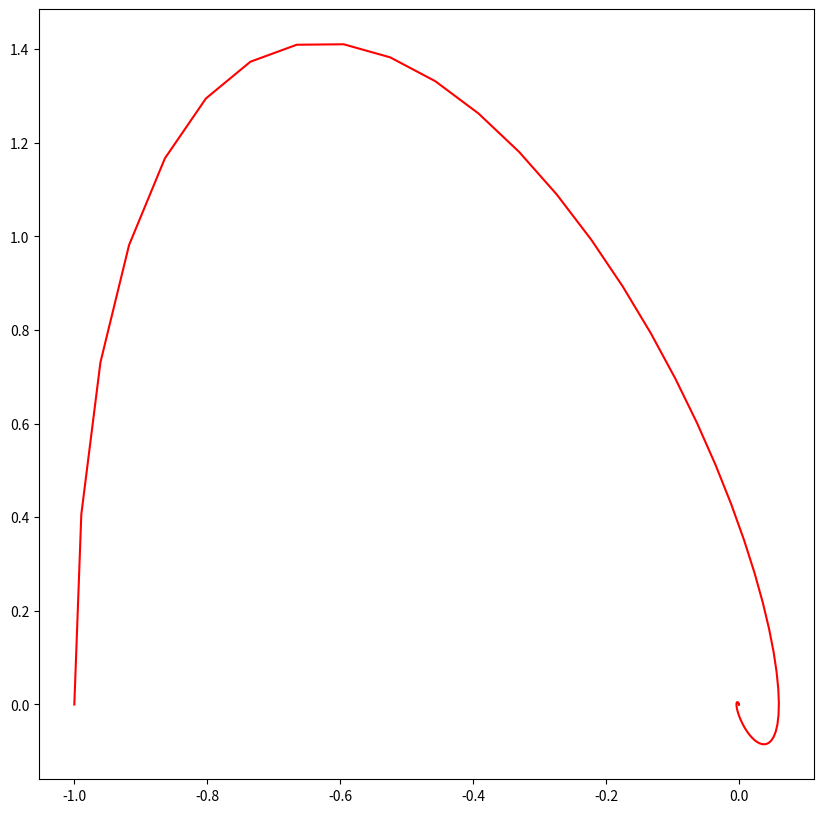

The matplotlib source for this figure:
import numpy as np
import math
import matplotlib.pyplot as plt

from scipy.integrate import odeint

w = 3
g = 4.00

t0 = 0
tmax = 45
dt = 0.05

t = np.arange(t0, tmax, dt)
t = np.append(t, tmax)


def p(t):
    #return (math.sin(t*0.5))
    return 0


def syst(x, t):
    return x[1], -w * w * x[0] - g * x[1] - p(t)


v0 = (-1, 0)

yf = odeint(syst, v0, t)

x = []
y = []

for i in range(len(yf)):
    x.append(yf[i][0])
    y.append(yf[i][1])


plt.figure(figsize=(10, 10))
plt.plot(x, y, 'r', label='x')
plt.show()
